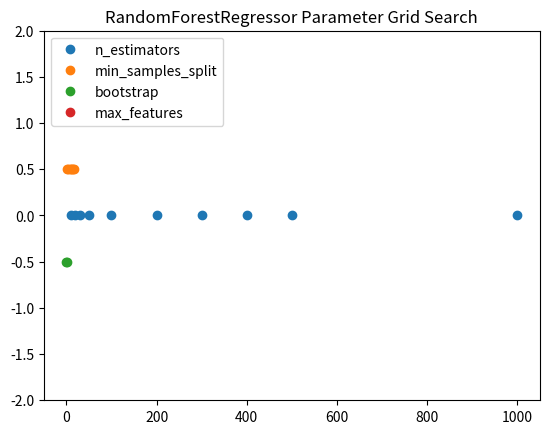

This figure's Python source:
import matplotlib.pyplot as plt
import numpy as np
import sys


def param_svr():
    x1 = np.logspace(-15, 5, base=2)  # C
    x2 = np.logspace(-5, 15, base=2)  # Gamma
    N = 50
    y = np.zeros(N)
    plt.plot(x1, y, 'o', label='C')

    plt.plot(x2, y + 0.5, 'o', label='Gamma')

    plt.ylim([-0.5, 1])

    plt.title('SVR Parameter Grid Search')

    plt.legend(loc='upper left')

    plt.savefig('gridsearch_figure.png')
    plt.clf()


def param_linearregression():
    x1 = [0, 1]
    x2 = [0, 1]
    x3 = [0, 1]

    N = 2
    y = np.zeros(N)
    plt.plot(x1, y, 'o', label='fit_intercept')

    plt.plot(x2, y + 0.5, 'o', label='normalize')

    plt.plot(x3, y - 0.5, 'o', label='copy_X')

    plt.ylim([-2, 2])

    plt.title('LinearRegression Parameter Grid Search')

    plt.legend(loc='upper left')

    plt.savefig('gridsearch_linearregression.png')
    plt.clf()


def param_mlpr():
    param_grid = {'solver': ['lbfgs'],
                  'max_iter': [1000, 1500, 2000],
                  'alpha': 10.0 ** -np.arange(1, 10),
                  'hidden_layer_sizes': np.arange(10, 15)}

    x1 = [1000, 1500, 2000]
    x2 = 10.0 ** -np.arange(1, 10)
    x3 = np.arange(10, 15)

    y1 = np.zeros(int(len(x1)))
    y2 = np.zeros(int(len(x2)))
    y3 = np.zeros(int(len(x3)))

    plt.plot(x1, y1, 'o', label='max_iter')

    plt.plot(x2, y2 + 0.5, 'o', label='alpha')

    plt.plot(x3, y3 - 0.5, 'o', label='hidden_layer_sizes')

    plt.ylim([-2, 2])

    plt.title('MLPRegressor Parameter Grid Search')

    plt.legend(loc='upper left')

    plt.savefig('gridsearch_linearregression.png')
    plt.clf()


def param_rfr():
    param_grid = {
        "n_estimators": [10, 20, 30, 50, 100],
        "max_features": ["auto", "sqrt", "log2"],
        "min_samples_split": [2, 4, 8, 10, 12, 14, 16],
        "bootstrap": [True, False],
    }

    x1 = [10, 20, 30, 50, 100, 200, 300, 400, 500, 1000]
    x2 = [2, 4, 8, 10, 12, 14, 16]
    x3 = [0, 1]

    y1 = np.zeros(int(len(x1)))
    y2 = np.zeros(int(len(x2)))
    y3 = np.zeros(int(len(x3)))

    plt.plot(x1, y1, 'o', label='n_estimators')

    plt.plot(x2, y2 + 0.5, 'o', label='min_samples_split')

    plt.plot(x3, y3 - 0.5, 'o', label='bootstrap')

    plt.plot([], [], 'o', label='max_features')

    plt.ylim([-2, 2])

    plt.title('RandomForestRegressor Parameter Grid Search')

    plt.legend(loc='upper left')

    plt.savefig('gridsearch_rfr.png')
    plt.clf()


def main():
    param_rfr()


if __name__ == '__main__':
    main()
    sys.exit(0)
